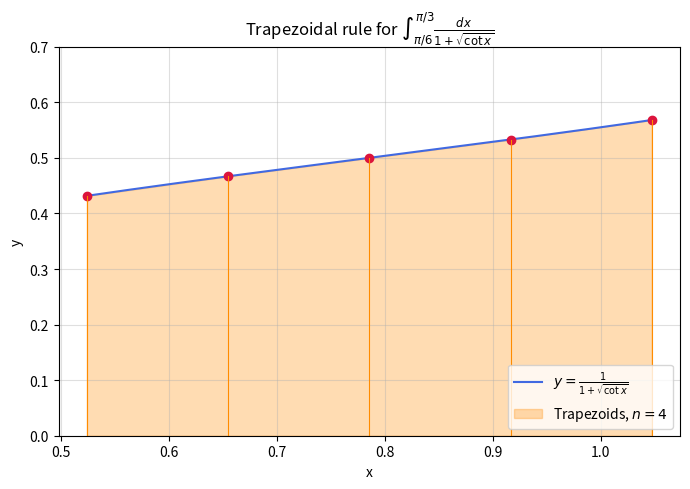

The script that saved this image: (Note: this script raises an exception after producing the figure.)
# 1.2.14  Integral from pi/6 to pi/3 of 1/(1 + sqrt(cot x)) by the trapezoidal rule
import numpy as np
import matplotlib.pyplot as plt

f = lambda x: 1 / (1 + np.sqrt(1 / np.tan(x)))
a, b = np.pi / 6, np.pi / 3

def trapz(n):
    x = np.linspace(a, b, n + 1)
    h = (b - a) / n
    return h / 2 * (f(x[0]) + 2 * np.sum(f(x[1:-1])) + f(x[-1]))

for n in (1, 2, 4, 16, 1000):
    print(f"T_{n} = {trapz(n):.10f}")
print("pi/12 =", f"{np.pi / 12:.10f}")

n = 4
xk = np.linspace(a, b, n + 1)
xs = np.linspace(a, b, 300)
plt.figure(figsize=(7, 5))
plt.plot(xs, f(xs), color='royalblue', label=r'$y=\frac{1}{1+\sqrt{\cot x}}$')
plt.fill_between(xk, f(xk), color='darkorange', alpha=0.3, label=f'Trapezoids, $n={n}$')
plt.plot(xk, f(xk), 'o', color='crimson')
for xv in xk:
    plt.plot([xv, xv], [0, f(xv)], color='darkorange', linewidth=0.8)
plt.title(r'Trapezoidal rule for $\int_{\pi/6}^{\pi/3}\frac{dx}{1+\sqrt{\cot x}}$')
plt.xlabel('x')
plt.ylabel('y')
plt.ylim(0, 0.7)
plt.grid(True, alpha=0.4)
plt.legend(loc='lower right')
plt.tight_layout()
plt.savefig('figs/1.2.14.png', dpi=200, bbox_inches='tight', pad_inches=0.05)
